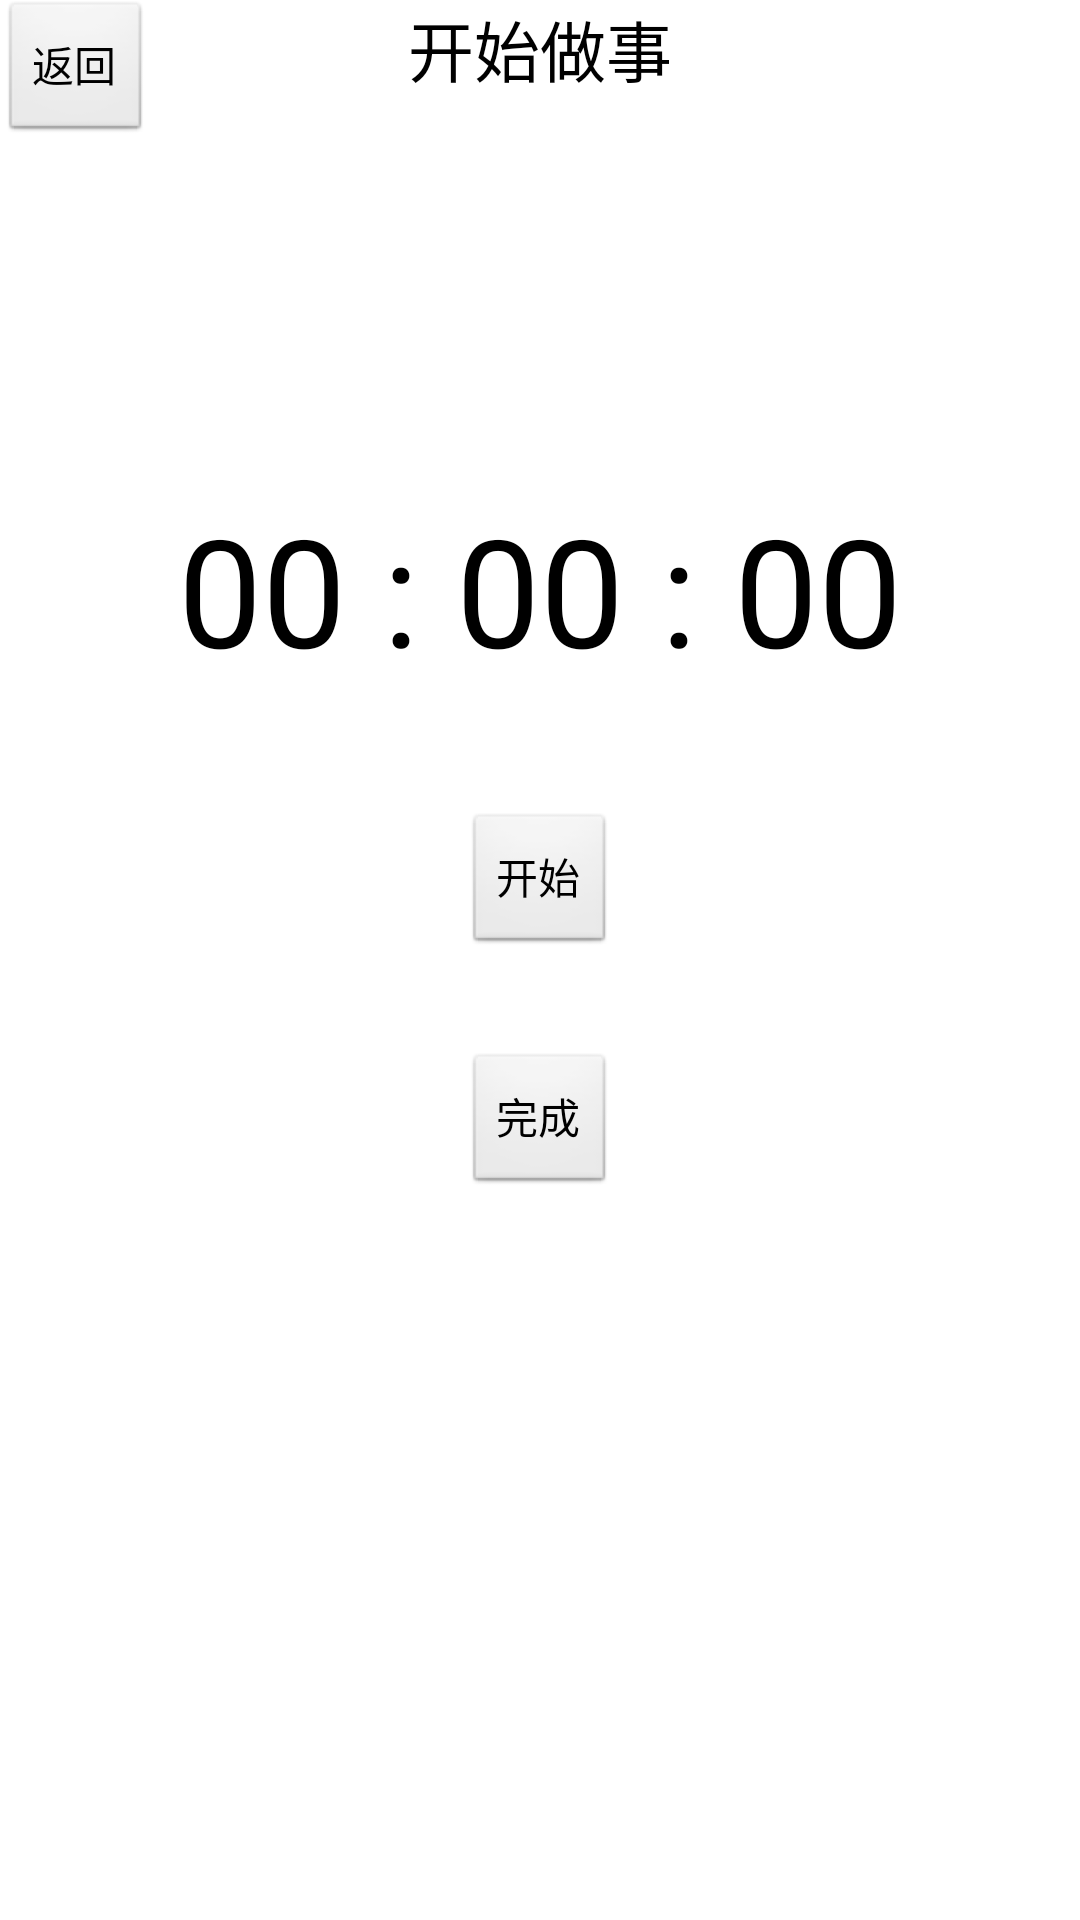

Android layout source for this screen:
<!-- AndroidManifest.xml: application theme AppTheme -->
<!-- res/layout/activity_dosomething.xml -->
<?xml version="1.0" encoding="utf-8"?>

<RelativeLayout xmlns:android="http://schemas.android.com/apk/res/android"
    android:layout_width="match_parent"
    android:layout_height="match_parent"
    android:orientation="vertical" >

    <TextView
        android:id="@+id/textView1"
        android:layout_width="wrap_content"
        android:layout_height="wrap_content"
        android:layout_alignParentTop="true"
        android:layout_centerHorizontal="true"
        android:text="@string/str_act_dosth_txtvw_title"
        android:textAppearance="?android:attr/textAppearanceLarge" />

    <Button
        android:id="@+id/act_doSth_btn_back"
        android:layout_width="wrap_content"
        android:layout_height="wrap_content"
        android:layout_alignParentLeft="true"
        android:layout_alignParentTop="true"
        android:text="@string/act_current_btn_back" />

    <Button
        android:id="@+id/act_doSth_btn_finish"
        android:layout_width="wrap_content"
        android:layout_height="wrap_content"
        android:layout_alignLeft="@+id/act_doSth_btn_start"
        android:layout_below="@+id/act_doSth_btn_start"
        android:layout_marginTop="32dp"
        android:text="@string/str_act_dosth_btn_complete" />

    <TextView
        android:id="@+id/act_doSth_txt_time"
        android:layout_width="wrap_content"
        android:layout_height="wrap_content"
        android:layout_below="@+id/act_doSth_btn_back"
        android:layout_centerHorizontal="true"
        android:layout_marginTop="115dp"
        android:text="@string/str_act_dosth_txt_time"
        android:textAppearance="?android:attr/textAppearanceLarge"
        android:textSize="50sp" />

    <Button
        android:id="@+id/act_doSth_btn_start"
        android:layout_width="wrap_content"
        android:layout_height="wrap_content"
        android:layout_below="@+id/act_doSth_txt_time"
        android:layout_centerHorizontal="true"
        android:layout_marginTop="41dp"
        android:text="@string/str_act_dosth_btn_start" />

</RelativeLayout>
<!-- resources referenced by this layout -->
<resources>
  <string name="act_current_btn_back">返回</string>
  <string name="str_act_dosth_btn_complete">完成</string>
  <string name="str_act_dosth_btn_start">开始</string>
  <string name="str_act_dosth_txt_time">  00 : 00 : 00  </string>
  <string name="str_act_dosth_txtvw_title">开始做事</string>
  <style name="AppTheme" parent="android:Theme.Light" />
</resources>
